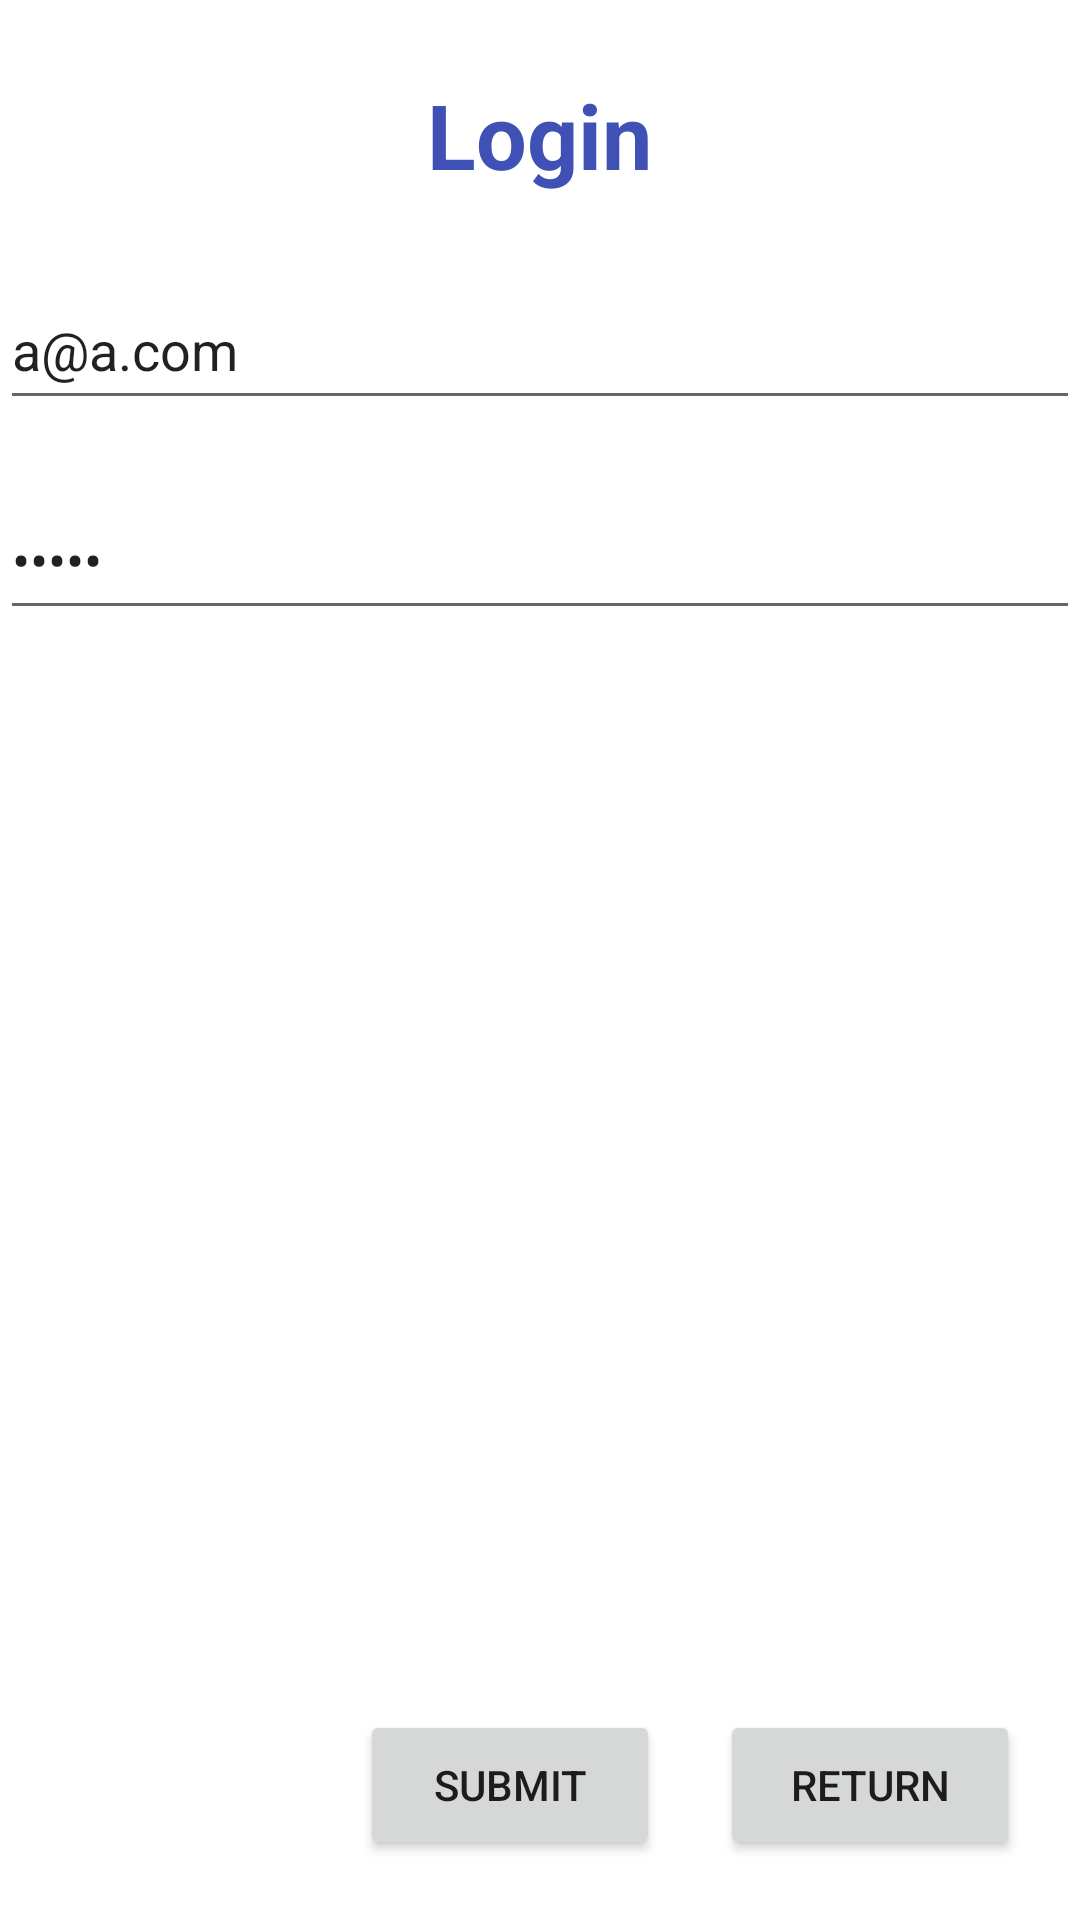

Reconstruct the res/layout file that produces this screen, plus the resources it refers to.
<!-- AndroidManifest.xml: application theme Theme.EquipmentRentalService -->
<!-- res/layout/activity_login.xml -->
<?xml version="1.0" encoding="utf-8"?>
<androidx.constraintlayout.widget.ConstraintLayout xmlns:android="http://schemas.android.com/apk/res/android"
    xmlns:app="http://schemas.android.com/apk/res-auto"
    xmlns:tools="http://schemas.android.com/tools"
    android:layout_width="match_parent"
    android:layout_height="match_parent"
    tools:context=".activities.LoginActivity">

    <TextView
        android:id="@+id/LoginTxt"
        android:layout_width="200dp"
        android:layout_height="50dp"
        android:layout_marginTop="20dp"
        android:gravity="center"
        android:text="Login"
        android:textColor="#3F51B5"
        android:textSize="30sp"
        android:textStyle="bold"
        app:layout_constraintEnd_toEndOf="parent"
        app:layout_constraintHorizontal_bias="0.497"
        app:layout_constraintStart_toStartOf="parent"
        app:layout_constraintTop_toTopOf="parent" />

    <Button
        android:id="@+id/LoginBTN"
        android:layout_width="100dp"
        android:layout_height="50dp"
        android:layout_marginEnd="20dp"
        android:layout_marginBottom="20dp"
        android:text="Submit"
        app:layout_constraintBottom_toBottomOf="parent"
        app:layout_constraintEnd_toStartOf="@+id/btnReturnLogin" />

    <EditText
        android:id="@+id/eTxtLogin"
        android:layout_width="0dp"
        android:layout_height="50dp"
        android:layout_marginTop="20dp"
        android:ems="10"
        android:hint="@string/login"
        android:inputType="textPersonName"
        android:minHeight="48dp"
        android:text="a@a.com"
        app:layout_constraintEnd_toEndOf="parent"
        app:layout_constraintStart_toStartOf="parent"
        app:layout_constraintTop_toBottomOf="@+id/LoginTxt" />

    <Button
        android:id="@+id/btnReturnLogin"
        android:layout_width="100dp"
        android:layout_height="50dp"
        android:layout_marginEnd="20dp"
        android:layout_marginBottom="20dp"
        android:text="Return"
        app:layout_constraintBottom_toBottomOf="parent"
        app:layout_constraintEnd_toEndOf="parent" />

    <EditText
        android:id="@+id/eTxtPassword"
        android:layout_width="0dp"
        android:layout_height="50dp"
        android:layout_marginTop="20dp"
        android:ems="10"
        android:hint="Password"
        android:inputType="textPassword"
        android:minHeight="48dp"
        android:text="aaaaa"
        app:layout_constraintEnd_toEndOf="parent"
        app:layout_constraintStart_toStartOf="parent"
        app:layout_constraintTop_toBottomOf="@+id/eTxtLogin" />
</androidx.constraintlayout.widget.ConstraintLayout>
<!-- resources referenced by this layout -->
<resources>
  <string name="login">Login</string>
  <style name="Theme.EquipmentRentalService" parent="Theme.MaterialComponents.DayNight.DarkActionBar">
          
          <item name="colorPrimary">@color/purple_500</item>
          <item name="colorPrimaryVariant">@color/purple_700</item>
          <item name="colorOnPrimary">@color/white</item>
          
          <item name="colorSecondary">@color/teal_200</item>
          <item name="colorSecondaryVariant">@color/teal_700</item>
          <item name="colorOnSecondary">@color/black</item>
          
          <item name="android:statusBarColor" tools:targetApi="l">?attr/colorPrimaryVariant</item>
          
      </style>
  <!-- not gathered from this repository: default colours our renderer supplied (Android Studio template values) -->
  <color name="purple_500">#FF6200EE</color>
  <color name="purple_700">#FF3700B3</color>
  <color name="teal_200">#FF03DAC5</color>
  <color name="teal_700">#FF018786</color>
  <color name="black">#FF000000</color>
  <color name="white">#FFFFFFFF</color>
</resources>
